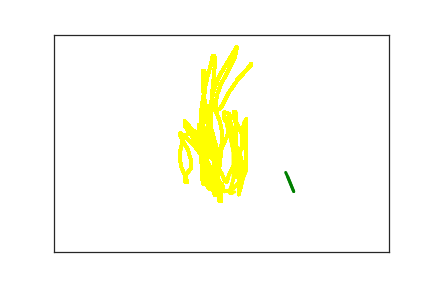

Source data for this figure (header and first rows):
2.410000000000000000e+02, 1.480000000000000000e+02, 0.000000000000000000e+00, 1.000000000000000000e+00
2.560000000000000000e+02, 1.300000000000000000e+02, 6.200000000000000000e+01, 1.000000000000000000e+00
3.620000000000000000e+02, 3.620000000000000000e+02, 3.152000000000000000e+03, 2.000000000000000000e+00
3.650000000000000000e+02, 3.740000000000000000e+02, 3.167000000000000000e+03, 2.000000000000000000e+00
3.580000000000000000e+02, 3.610000000000000000e+02, 5.709000000000000000e+03, 3.000000000000000000e+00
3.490000000000000000e+02, 3.270000000000000000e+02, 5.763000000000000000e+03, 3.000000000000000000e+00
3.460000000000000000e+02, 3.170000000000000000e+02, 5.782000000000000000e+03, 3.000000000000000000e+00
3.450000000000000000e+02, 3.120000000000000000e+02, 5.799000000000000000e+03, 3.000000000000000000e+00
2.730000000000000000e+02, 1.050000000000000000e+02, 9.800000000000000000e+01, 4.000000000000000000e+00
2.790000000000000000e+02, 9.600000000000000000e+01, 1.170000000000000000e+02, 4.000000000000000000e+00
2.850000000000000000e+02, 8.600000000000000000e+01, 1.360000000000000000e+02, 4.000000000000000000e+00
2.890000000000000000e+02, 7.900000000000000000e+01, 1.540000000000000000e+02, 4.000000000000000000e+00
2.920000000000000000e+02, 7.200000000000000000e+01, 1.630000000000000000e+02, 4.000000000000000000e+00
2.940000000000000000e+02, 6.800000000000000000e+01, 1.780000000000000000e+02, 4.000000000000000000e+00
2.950000000000000000e+02, 6.800000000000000000e+01, 2.030000000000000000e+02, 4.000000000000000000e+00
2.940000000000000000e+02, 7.200000000000000000e+01, 2.290000000000000000e+02, 4.000000000000000000e+00
2.870000000000000000e+02, 8.200000000000000000e+01, 2.460000000000000000e+02, 4.000000000000000000e+00
2.790000000000000000e+02, 9.500000000000000000e+01, 2.630000000000000000e+02, 4.000000000000000000e+00
2.730000000000000000e+02, 1.070000000000000000e+02, 2.830000000000000000e+02, 4.000000000000000000e+00
2.620000000000000000e+02, 1.310000000000000000e+02, 3.100000000000000000e+02, 4.000000000000000000e+00
2.580000000000000000e+02, 1.430000000000000000e+02, 3.380000000000000000e+02, 4.000000000000000000e+00
2.540000000000000000e+02, 1.540000000000000000e+02, 3.550000000000000000e+02, 4.000000000000000000e+00
2.510000000000000000e+02, 1.640000000000000000e+02, 3.690000000000000000e+02, 4.000000000000000000e+00
2.470000000000000000e+02, 1.710000000000000000e+02, 3.850000000000000000e+02, 4.000000000000000000e+00
2.440000000000000000e+02, 1.730000000000000000e+02, 3.990000000000000000e+02, 4.000000000000000000e+00
2.430000000000000000e+02, 1.730000000000000000e+02, 4.200000000000000000e+02, 4.000000000000000000e+00
2.420000000000000000e+02, 1.710000000000000000e+02, 4.330000000000000000e+02, 4.000000000000000000e+00
2.420000000000000000e+02, 1.600000000000000000e+02, 4.520000000000000000e+02, 4.000000000000000000e+00
2.430000000000000000e+02, 1.410000000000000000e+02, 4.680000000000000000e+02, 4.000000000000000000e+00
2.490000000000000000e+02, 1.150000000000000000e+02, 4.860000000000000000e+02, 4.000000000000000000e+00
2.580000000000000000e+02, 9.000000000000000000e+01, 5.050000000000000000e+02, 4.000000000000000000e+00
2.650000000000000000e+02, 6.800000000000000000e+01, 5.120000000000000000e+02, 4.000000000000000000e+00
2.700000000000000000e+02, 5.200000000000000000e+01, 5.290000000000000000e+02, 4.000000000000000000e+00
2.730000000000000000e+02, 3.200000000000000000e+01, 5.590000000000000000e+02, 4.000000000000000000e+00
2.730000000000000000e+02, 2.900000000000000000e+01, 5.780000000000000000e+02, 4.000000000000000000e+00
2.720000000000000000e+02, 3.000000000000000000e+01, 6.170000000000000000e+02, 4.000000000000000000e+00
2.680000000000000000e+02, 4.100000000000000000e+01, 6.280000000000000000e+02, 4.000000000000000000e+00
2.590000000000000000e+02, 6.400000000000000000e+01, 6.440000000000000000e+02, 4.000000000000000000e+00
2.470000000000000000e+02, 9.500000000000000000e+01, 6.580000000000000000e+02, 4.000000000000000000e+00
2.390000000000000000e+02, 1.260000000000000000e+02, 6.880000000000000000e+02, 4.000000000000000000e+00
2.310000000000000000e+02, 1.820000000000000000e+02, 7.120000000000000000e+02, 4.000000000000000000e+00
2.300000000000000000e+02, 2.070000000000000000e+02, 7.280000000000000000e+02, 4.000000000000000000e+00
2.300000000000000000e+02, 2.280000000000000000e+02, 7.450000000000000000e+02, 4.000000000000000000e+00
2.300000000000000000e+02, 2.420000000000000000e+02, 7.700000000000000000e+02, 4.000000000000000000e+00
2.310000000000000000e+02, 2.500000000000000000e+02, 7.850000000000000000e+02, 4.000000000000000000e+00
2.330000000000000000e+02, 2.520000000000000000e+02, 8.020000000000000000e+02, 4.000000000000000000e+00
2.340000000000000000e+02, 2.520000000000000000e+02, 8.190000000000000000e+02, 4.000000000000000000e+00
2.350000000000000000e+02, 2.410000000000000000e+02, 8.420000000000000000e+02, 4.000000000000000000e+00
2.350000000000000000e+02, 2.280000000000000000e+02, 8.700000000000000000e+02, 4.000000000000000000e+00
2.350000000000000000e+02, 2.070000000000000000e+02, 8.880000000000000000e+02, 4.000000000000000000e+00
2.350000000000000000e+02, 1.780000000000000000e+02, 9.040000000000000000e+02, 4.000000000000000000e+00
2.370000000000000000e+02, 1.180000000000000000e+02, 9.280000000000000000e+02, 4.000000000000000000e+00
2.390000000000000000e+02, 9.300000000000000000e+01, 9.480000000000000000e+02, 4.000000000000000000e+00
2.400000000000000000e+02, 7.200000000000000000e+01, 9.670000000000000000e+02, 4.000000000000000000e+00
2.400000000000000000e+02, 5.900000000000000000e+01, 9.880000000000000000e+02, 4.000000000000000000e+00
2.400000000000000000e+02, 5.100000000000000000e+01, 9.950000000000000000e+02, 4.000000000000000000e+00
2.390000000000000000e+02, 4.900000000000000000e+01, 1.015000000000000000e+03, 4.000000000000000000e+00
2.370000000000000000e+02, 4.900000000000000000e+01, 1.031000000000000000e+03, 4.000000000000000000e+00
2.360000000000000000e+02, 5.600000000000000000e+01, 1.046000000000000000e+03, 4.000000000000000000e+00
2.340000000000000000e+02, 7.100000000000000000e+01, 1.060000000000000000e+03, 4.000000000000000000e+00
2.290000000000000000e+02, 9.800000000000000000e+01, 1.079000000000000000e+03, 4.000000000000000000e+00
... 309 more rows
